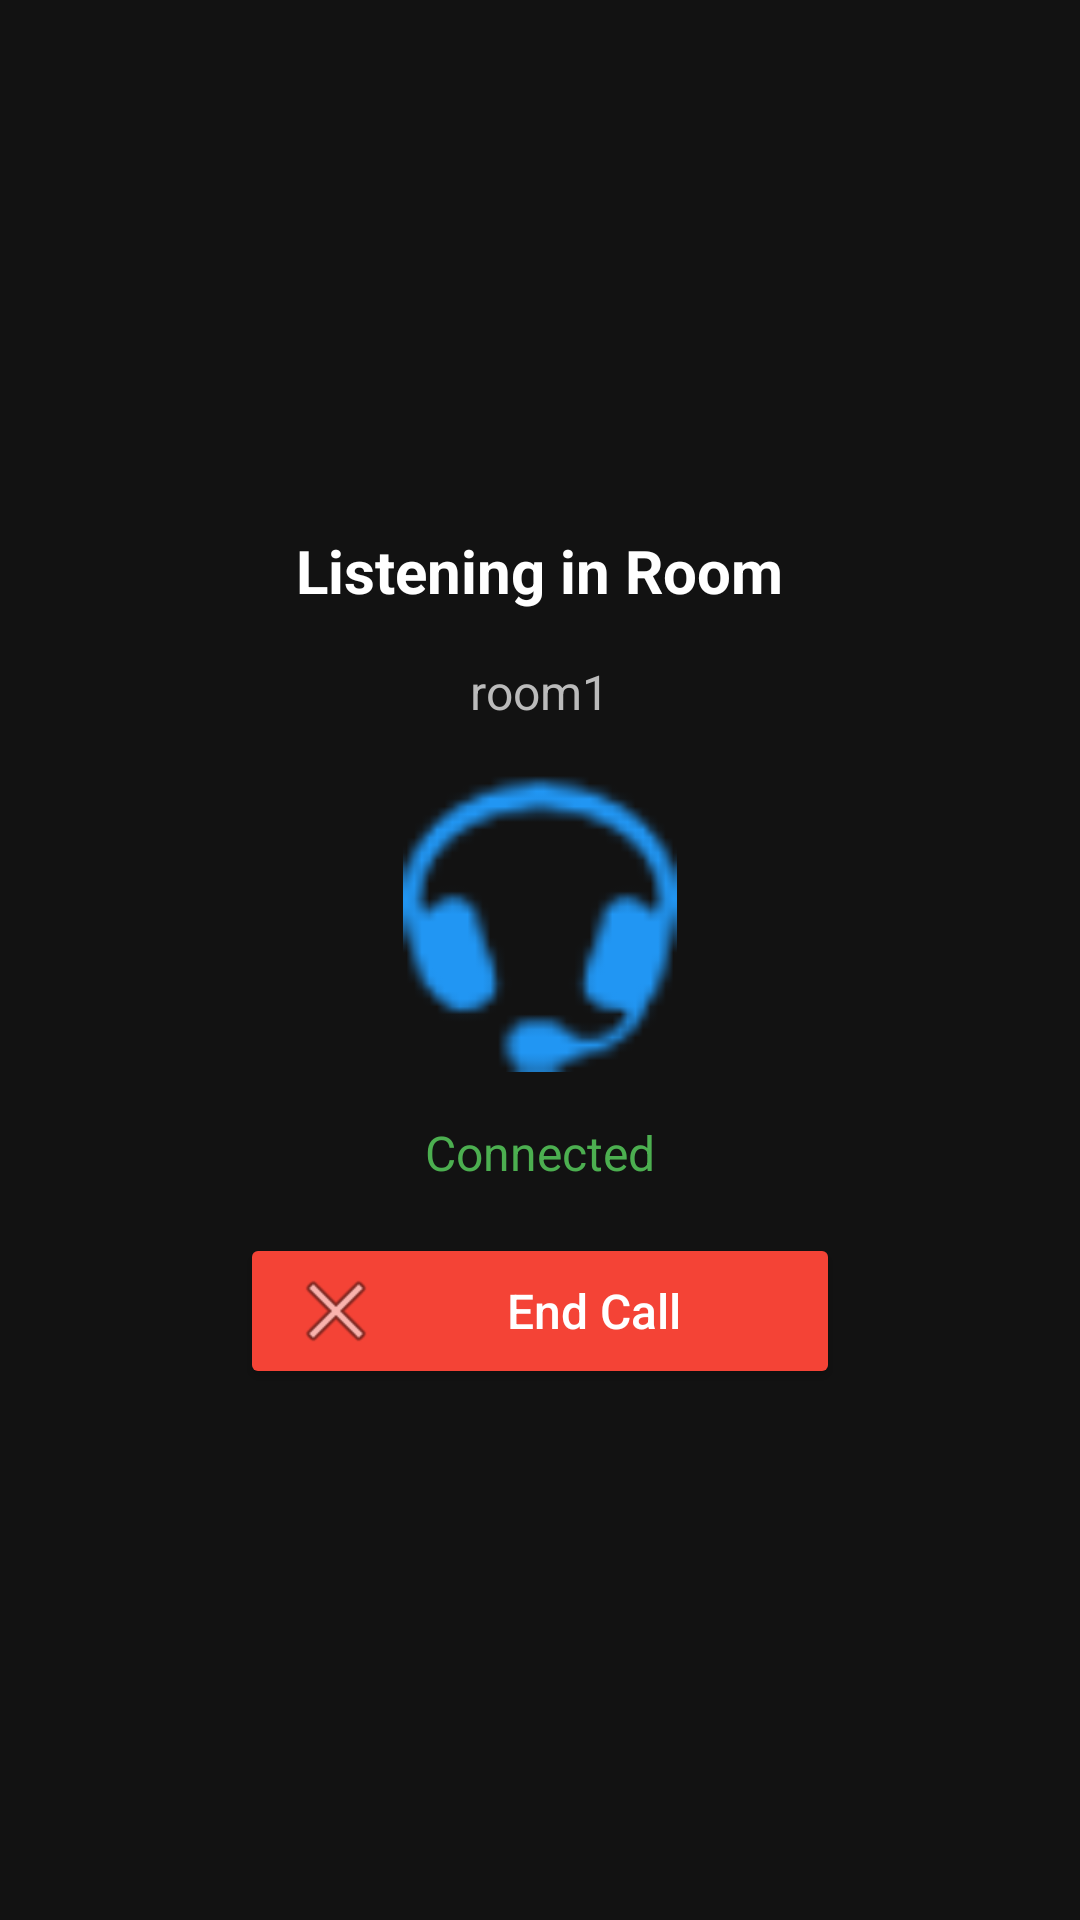

This screen was rendered from an Android layout file. Write that file and the resources it references.
<!-- AndroidManifest.xml: application theme Theme.HiddenVoice -->
<!-- res/layout/activity_listener.xml -->
<?xml version="1.0" encoding="utf-8"?>
<LinearLayout xmlns:android="http://schemas.android.com/apk/res/android"
    android:orientation="vertical"
    android:gravity="center"
    android:layout_width="match_parent"
    android:layout_height="match_parent"
    android:padding="24dp"
    android:background="#121212">

    <TextView
        android:id="@+id/textViewStatus"
        android:layout_width="wrap_content"
        android:layout_height="wrap_content"
        android:layout_marginBottom="16dp"
        android:text="Listening in Room"
        android:textColor="#FFFFFF"
        android:textSize="20sp"
        android:textStyle="bold" />

    <TextView
        android:id="@+id/textViewRoomName"
        android:layout_width="wrap_content"
        android:layout_height="wrap_content"
        android:layout_marginBottom="16dp"
        android:text="room1"
        android:textColor="#BBBBBB"
        android:textSize="16sp" />

    <ImageView
        android:layout_width="100dp"
        android:layout_height="100dp"
        android:layout_marginBottom="16dp"
        android:src="@android:drawable/stat_sys_headset"
        android:tint="#2196F3" />

    <TextView
        android:id="@+id/textViewCallStatus"
        android:layout_width="wrap_content"
        android:layout_height="wrap_content"
        android:layout_marginBottom="16dp"
        android:text="Connected"
        android:textColor="#4CAF50"
        android:textSize="16sp" />

    <Button
        android:id="@+id/btnEndCall"
        android:layout_width="200dp"
        android:layout_height="wrap_content"
        android:text="End Call"
        android:textAllCaps="false"
        android:textSize="16sp"
        android:backgroundTint="#F44336"
        android:textColor="#FFFFFF"
        android:drawableStart="@android:drawable/ic_menu_close_clear_cancel"
        android:paddingStart="16dp" />

</LinearLayout>
<!-- resources referenced by this layout -->
<resources>
  <style name="Theme.HiddenVoice" parent="Base.Theme.HiddenVoice" />
  <style name="Base.Theme.HiddenVoice" parent="Theme.Material3.DayNight.NoActionBar">
          
          
      </style>
</resources>
